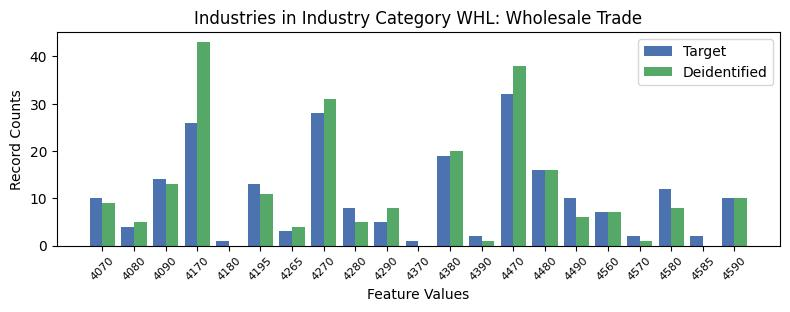

Source data for this figure (header and first rows):
, INDP, count_target, count_deidentified
13, 4070, 10, 9.0
14, 4080, 4, 5.0
0, 4090, 14, 13.0
5, 4170, 26, 43.0
19, 4180, 1, 0.0
4, 4195, 13, 11.0
18, 4265, 3, 4.0
12, 4270, 28, 31.0
6, 4280, 8, 5.0
17, 4290, 5, 8.0
10, 4370, 1, 0.0
2, 4380, 19, 20.0
15, 4390, 2, 1.0
1, 4470, 32, 38.0
7, 4480, 16, 16.0
16, 4490, 10, 6.0
8, 4560, 7, 7.0
20, 4570, 2, 1.0
9, 4580, 12, 8.0
11, 4585, 2, 0.0
3, 4590, 10, 10.0
